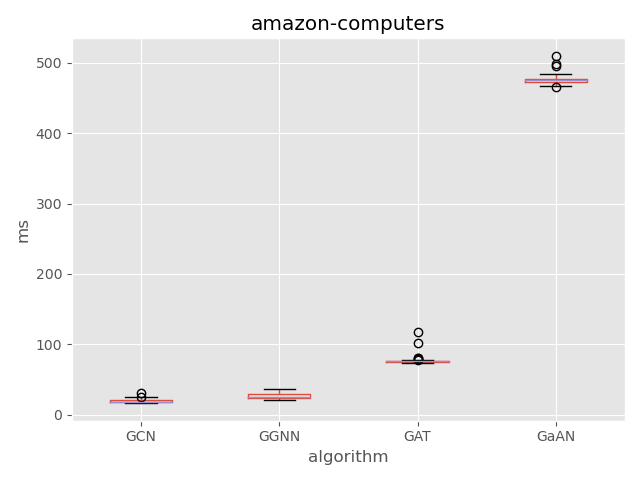

Data behind this chart, as committed beside it:
, gcn, ggnn, gat, gaan
0, 15.98, 20.15, 73.79, 465.3
1, 16.22, 20.92, 74.17, 467.6
2, 16.72, 20.93, 74.47, 468.9
3, 17.14, 22.13, 74.49, 468.9
4, 17.45, 22.27, 74.59, 469.6
5, 17.5, 22.3, 74.64, 469.6
6, 17.59, 22.58, 74.69, 470.3
7, 17.61, 22.82, 74.71, 471.2
8, 17.69, 22.97, 74.83, 471.2
9, 17.79, 23.04, 74.85, 471.2
10, 17.86, 23.05, 74.86, 471.8
11, 17.92, 23.3, 75.03, 472.3
12, 17.94, 23.37, 75.05, 472.5
13, 17.97, 23.39, 75.07, 472.6
14, 17.99, 23.42, 75.11, 472.7
15, 17.99, 23.51, 75.12, 473.3
16, 18, 23.57, 75.14, 473.8
17, 18, 23.58, 75.22, 474
18, 18.01, 23.58, 75.36, 474.3
19, 18.05, 23.63, 75.46, 474.4
20, 18.1, 23.63, 75.52, 474.6
21, 18.11, 24.03, 75.52, 474.6
22, 18.11, 24.47, 75.55, 474.9
23, 18.15, 24.53, 75.58, 475.1
24, 18.17, 24.62, 75.6, 475.2
25, 18.19, 25.16, 75.63, 475.4
26, 18.96, 25.17, 75.69, 475.7
27, 19.12, 25.52, 75.7, 475.8
28, 19.13, 25.57, 75.71, 476.1
29, 19.54, 25.78, 75.74, 476.1
30, 19.73, 26.25, 75.81, 476.3
31, 19.87, 26.51, 75.83, 476.5
32, 19.99, 26.61, 75.84, 476.7
33, 20.07, 27.29, 75.84, 476.7
34, 20.09, 27.63, 75.88, 476.8
35, 20.2, 28.64, 75.94, 476.8
36, 20.48, 28.64, 75.94, 477
37, 21.09, 28.71, 76.13, 477
38, 21.29, 28.72, 76.5, 477.6
39, 23.91, 28.89, 76.86, 478.1
40, 24.08, 29.26, 76.99, 478.3
41, 24.09, 29.36, 77.09, 478.6
42, 24.13, 29.48, 77.12, 479.7
43, 24.15, 34.26, 77.26, 479.9
44, 24.2, 34.34, 77.8, 481
45, 24.33, 34.42, 79.69, 481.2
46, 24.4, 34.42, 80.59, 483.5
47, 24.45, 34.48, 80.89, 495.4
48, 25.42, 34.86, 102.4, 497.9
49, 30.58, 36.68, 116.8, 510.2
